10-way image classification set "data3" from GitHub (An-Shan/Bag-recognition-with-VGG16); label vocabulary: backpack, bucket bag, duffle bag, fanny pack, luggage, messenger bag, saddle bag, satchel, sleeping bag, tote bag.

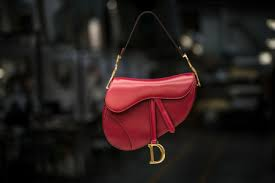
Label: saddle bag

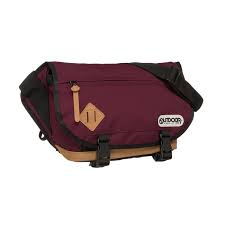
Label: messenger bag

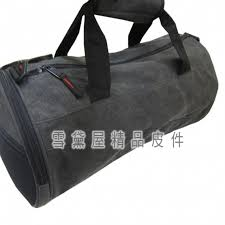
Label: duffle bag

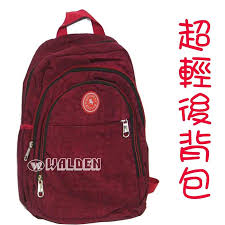
Label: backpack

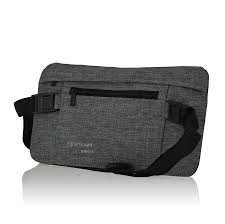
Label: fanny pack

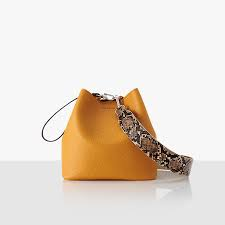
Label: bucket bag
